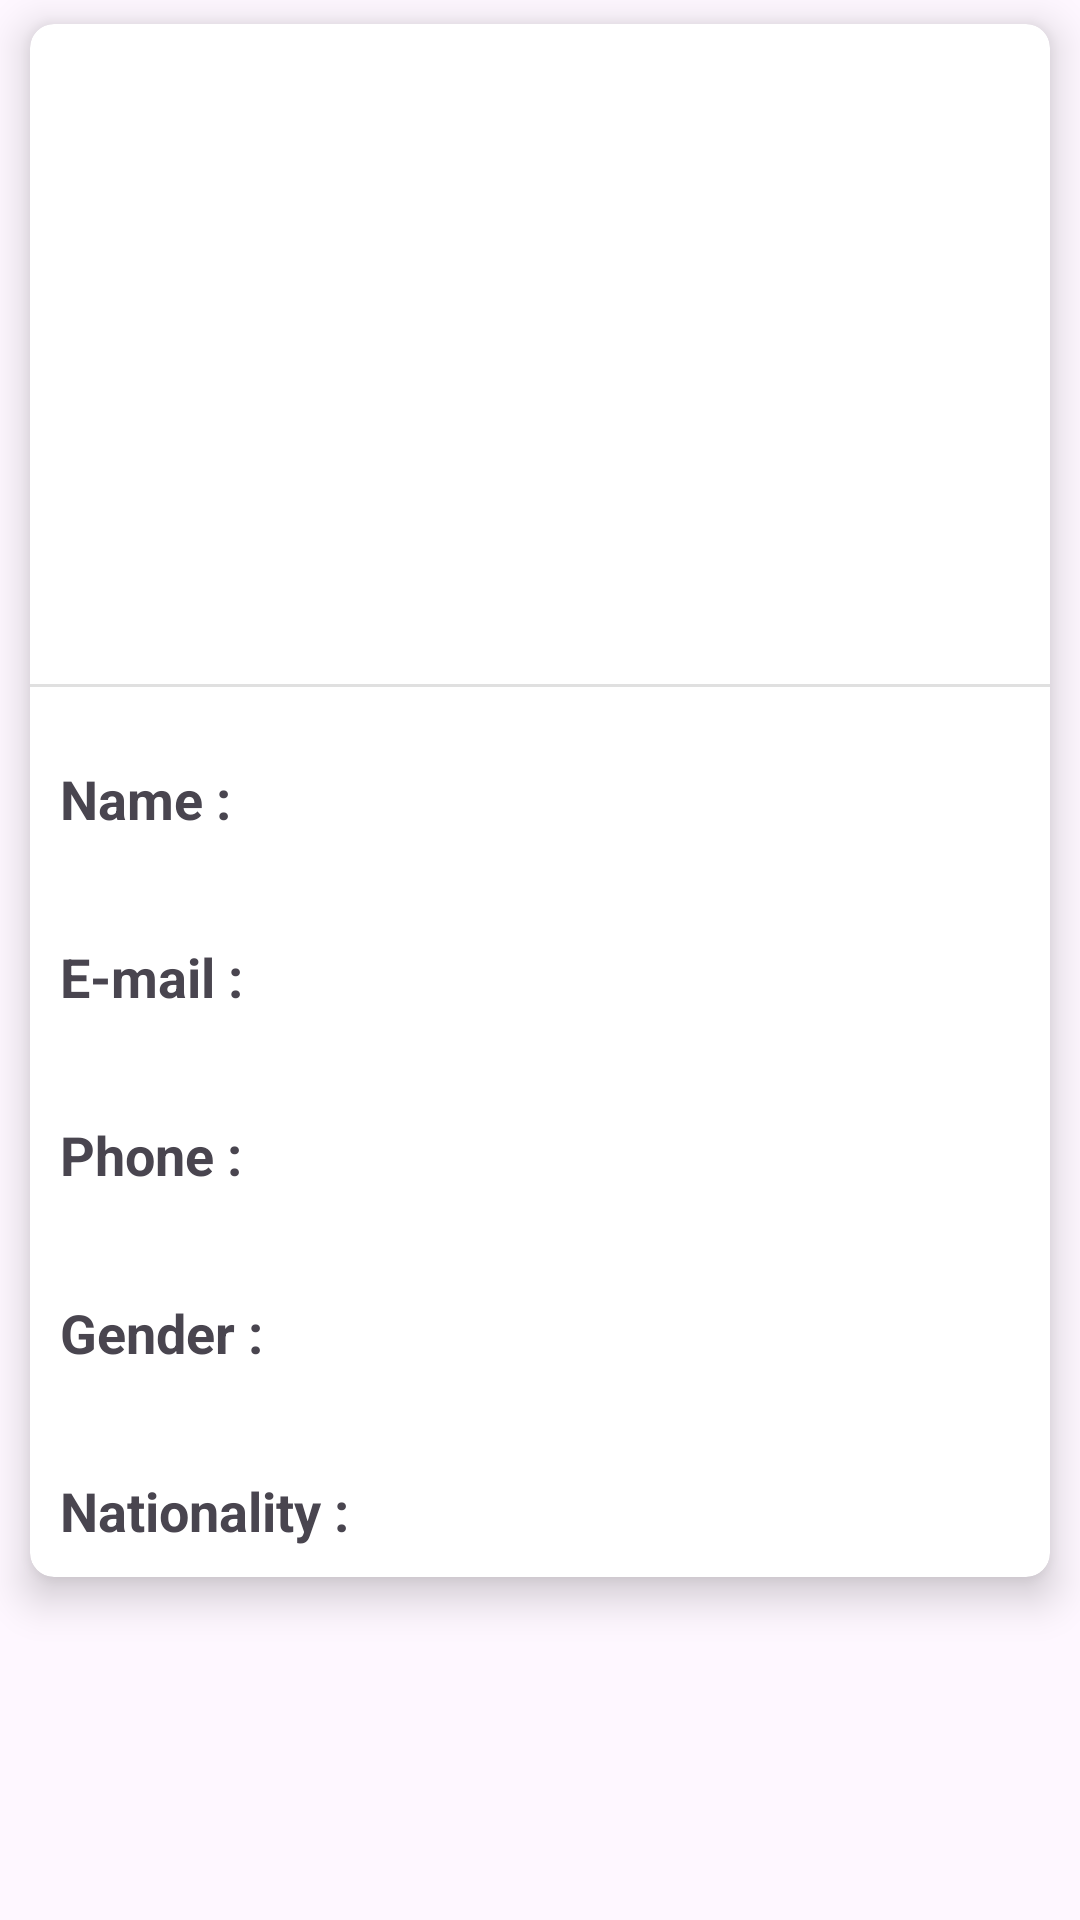

This screen was rendered from an Android layout file. Write that file and the resources it references.
<!-- AndroidManifest.xml: application theme Theme.RandomUserAPI -->
<!-- res/layout/activity_perfil.xml -->
<?xml version="1.0" encoding="utf-8"?>
<LinearLayout xmlns:android="http://schemas.android.com/apk/res/android"
    xmlns:app="http://schemas.android.com/apk/res-auto"
    xmlns:tools="http://schemas.android.com/tools"
    android:layout_width="match_parent"
    android:layout_height="match_parent"
    android:orientation="vertical"
    tools:context=".ui.PerfilActivity">

    <ScrollView
        android:layout_width="match_parent"
        android:layout_height="match_parent">

        <androidx.cardview.widget.CardView
            android:layout_width="match_parent"
            android:layout_height="wrap_content"
            app:cardElevation="8dp"
            app:cardCornerRadius="8dp"
            android:layout_marginStart="10dp"
            android:layout_marginTop="8dp"
            android:layout_marginEnd="10dp"
            android:layout_marginBottom="10dp">

            <LinearLayout
                android:layout_width="match_parent"
                android:layout_height="match_parent"
                android:orientation="vertical">

                <ImageView
                    android:id="@+id/imageView"
                    android:layout_width="150dp"
                    android:layout_height="150dp"
                    android:layout_gravity="center"
                    android:layout_marginTop="35dp"
                    android:layout_marginBottom="35dp"
                    tools:srcCompat="@tools:sample/avatars" />

                <LinearLayout
                    android:layout_width="match_parent"
                    android:layout_height="match_parent"
                    android:orientation="vertical">

                    <View
                        android:id="@+id/divider"
                        android:layout_width="match_parent"
                        android:layout_height="1dp"
                        android:background="?android:attr/listDivider" />

                    <LinearLayout
                        android:layout_width="match_parent"
                        android:layout_height="match_parent"
                        android:layout_marginTop="15dp"
                        android:orientation="horizontal">

                        <TextView
                            android:id="@+id/text1"
                            android:layout_width="80dp"
                            android:textSize="18sp"
                            android:textStyle="bold"
                            android:layout_margin="10dp"
                            android:layout_height="wrap_content"
                            android:text="@string/name" />

                        <TextView
                            android:id="@+id/txtNamePerfil"
                            android:layout_width="match_parent"
                            android:layout_height="wrap_content"
                            android:textSize="18sp"
                            android:layout_margin="10dp"
                            android:text="" />
                    </LinearLayout>

                    <LinearLayout
                        android:layout_width="match_parent"
                        android:layout_height="match_parent"
                        android:layout_marginTop="15dp"
                        android:orientation="horizontal">

                        <TextView
                            android:id="@+id/text2"
                            android:layout_width="80dp"
                            android:textSize="18sp"
                            android:textStyle="bold"
                            android:layout_margin="10dp"
                            android:layout_height="wrap_content"
                            android:text="@string/e_mail" />

                        <TextView
                            android:id="@+id/txtEmailPerfil"
                            android:layout_width="match_parent"
                            android:layout_height="wrap_content"
                            android:textSize="18sp"
                            android:layout_margin="10dp"
                            android:text="" />
                    </LinearLayout>

                    <LinearLayout
                        android:layout_width="match_parent"
                        android:layout_height="match_parent"
                        android:layout_marginTop="15dp"
                        android:orientation="horizontal">

                        <TextView
                            android:id="@+id/text3"
                            android:layout_width="80dp"
                            android:textSize="18sp"
                            android:textStyle="bold"
                            android:layout_margin="10dp"
                            android:layout_height="wrap_content"
                            android:text="@string/phone" />

                        <TextView
                            android:id="@+id/txtCellPerfil"
                            android:layout_width="match_parent"
                            android:layout_height="wrap_content"
                            android:textSize="18sp"
                            android:layout_margin="10dp"
                            android:text="" />
                    </LinearLayout>

                    <LinearLayout
                        android:layout_width="match_parent"
                        android:layout_height="match_parent"
                        android:layout_marginTop="15dp"
                        android:orientation="horizontal">

                        <TextView
                            android:id="@+id/text4"
                            android:layout_width="80dp"
                            android:textSize="18sp"
                            android:textStyle="bold"
                            android:layout_margin="10dp"
                            android:layout_height="wrap_content"
                            android:text="@string/gender" />

                        <TextView
                            android:id="@+id/txtGenderPerfil"
                            android:layout_width="match_parent"
                            android:layout_height="wrap_content"
                            android:textSize="18sp"
                            android:layout_margin="10dp"
                            android:text="" />
                    </LinearLayout>

                    <LinearLayout
                        android:layout_width="match_parent"
                        android:layout_height="match_parent"
                        android:layout_marginTop="15dp"
                        android:orientation="horizontal">

                        <TextView
                            android:id="@+id/text5"
                            android:layout_width="100dp"
                            android:textSize="18sp"
                            android:textStyle="bold"
                            android:layout_margin="10dp"
                            android:layout_height="wrap_content"
                            android:text="@string/nationality" />

                        <TextView
                            android:id="@+id/txtNatPerfil"
                            android:layout_width="match_parent"
                            android:layout_height="wrap_content"
                            android:textSize="18sp"
                            android:layout_margin="10dp"
                            android:text="" />
                    </LinearLayout>

                </LinearLayout>

            </LinearLayout>

        </androidx.cardview.widget.CardView>

    </ScrollView>


</LinearLayout>
<!-- resources referenced by this layout -->
<resources>
  <string name="e_mail">E-mail :</string>
  <string name="gender">Gender :</string>
  <string name="name">Name :</string>
  <string name="nationality">Nationality :</string>
  <string name="phone">Phone :</string>
  <style name="Theme.RandomUserAPI" parent="Base.Theme.RandomUserAPI" />
  <style name="Base.Theme.RandomUserAPI" parent="Theme.Material3.DayNight.NoActionBar">
          
          
      </style>
</resources>
